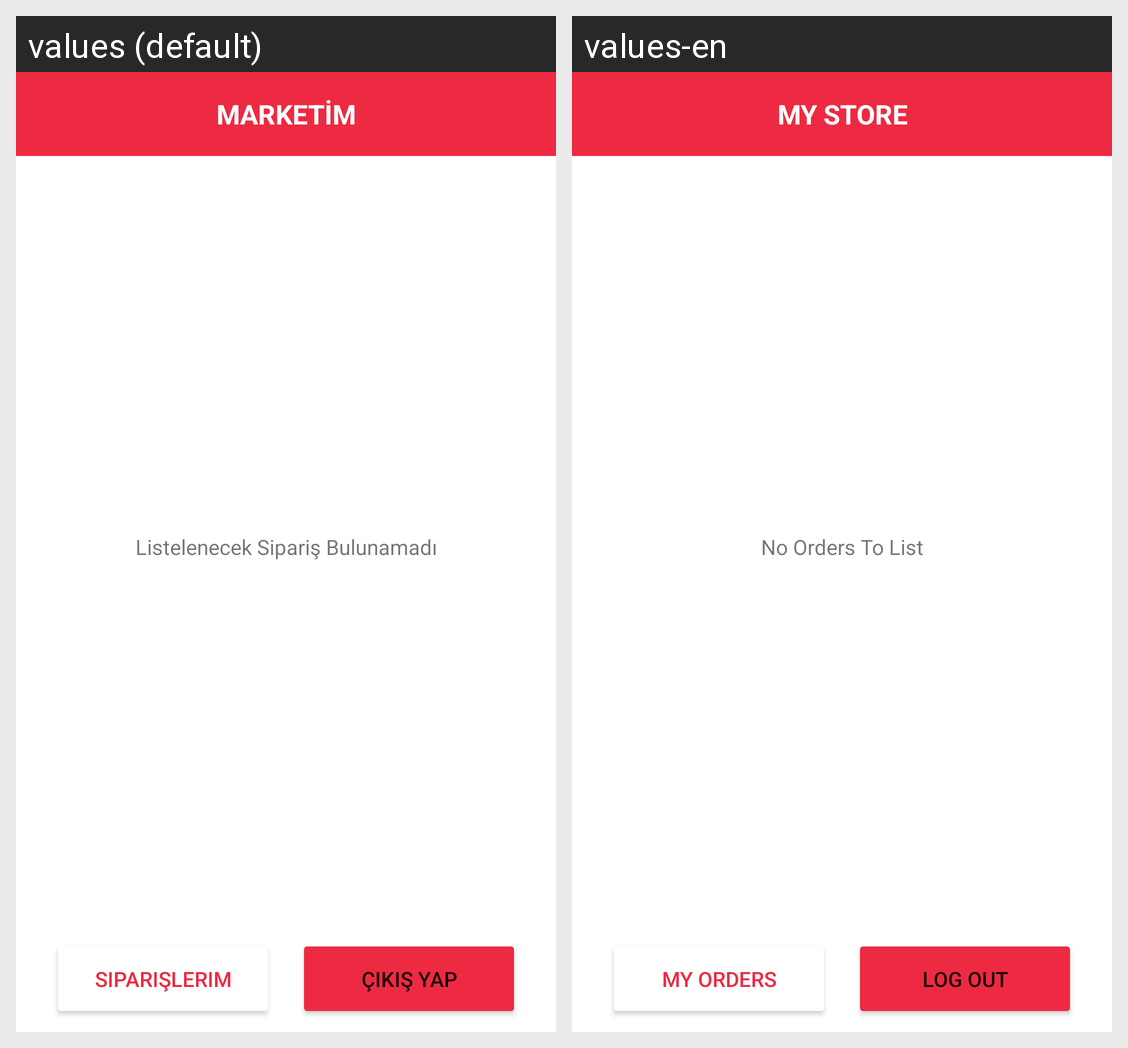

The Android screen above is rendered under two locales of the same app. Produce the string resources it draws, with the default and per-locale values.
Android screen res/layout/order_activity.xml rendered under 2 locales, left to right: values (default), values-en. Device: Nexus 5 (rendered at 1080×1920; each locale shown at half size, 540×960, under a caption strip naming it); theme AppTheme.NoActionBar.
Strings drawn on this screen, with the default value and each locale's value (text and hints the layout hard-codes, and strings that could not be matched under every locale, appear in the picture but are not listed):

login_header_strin
  values: MARKETİM
  values-en: MY STORE

no_orders_to_list
  values: Listelenecek Sipariş Bulunamadı
  values-en: No Orders To List

orders_string
  values: Siparişlerim
  values-en: My Orders

logout_string
  values: Çıkış Yap
  values-en: Log Out
